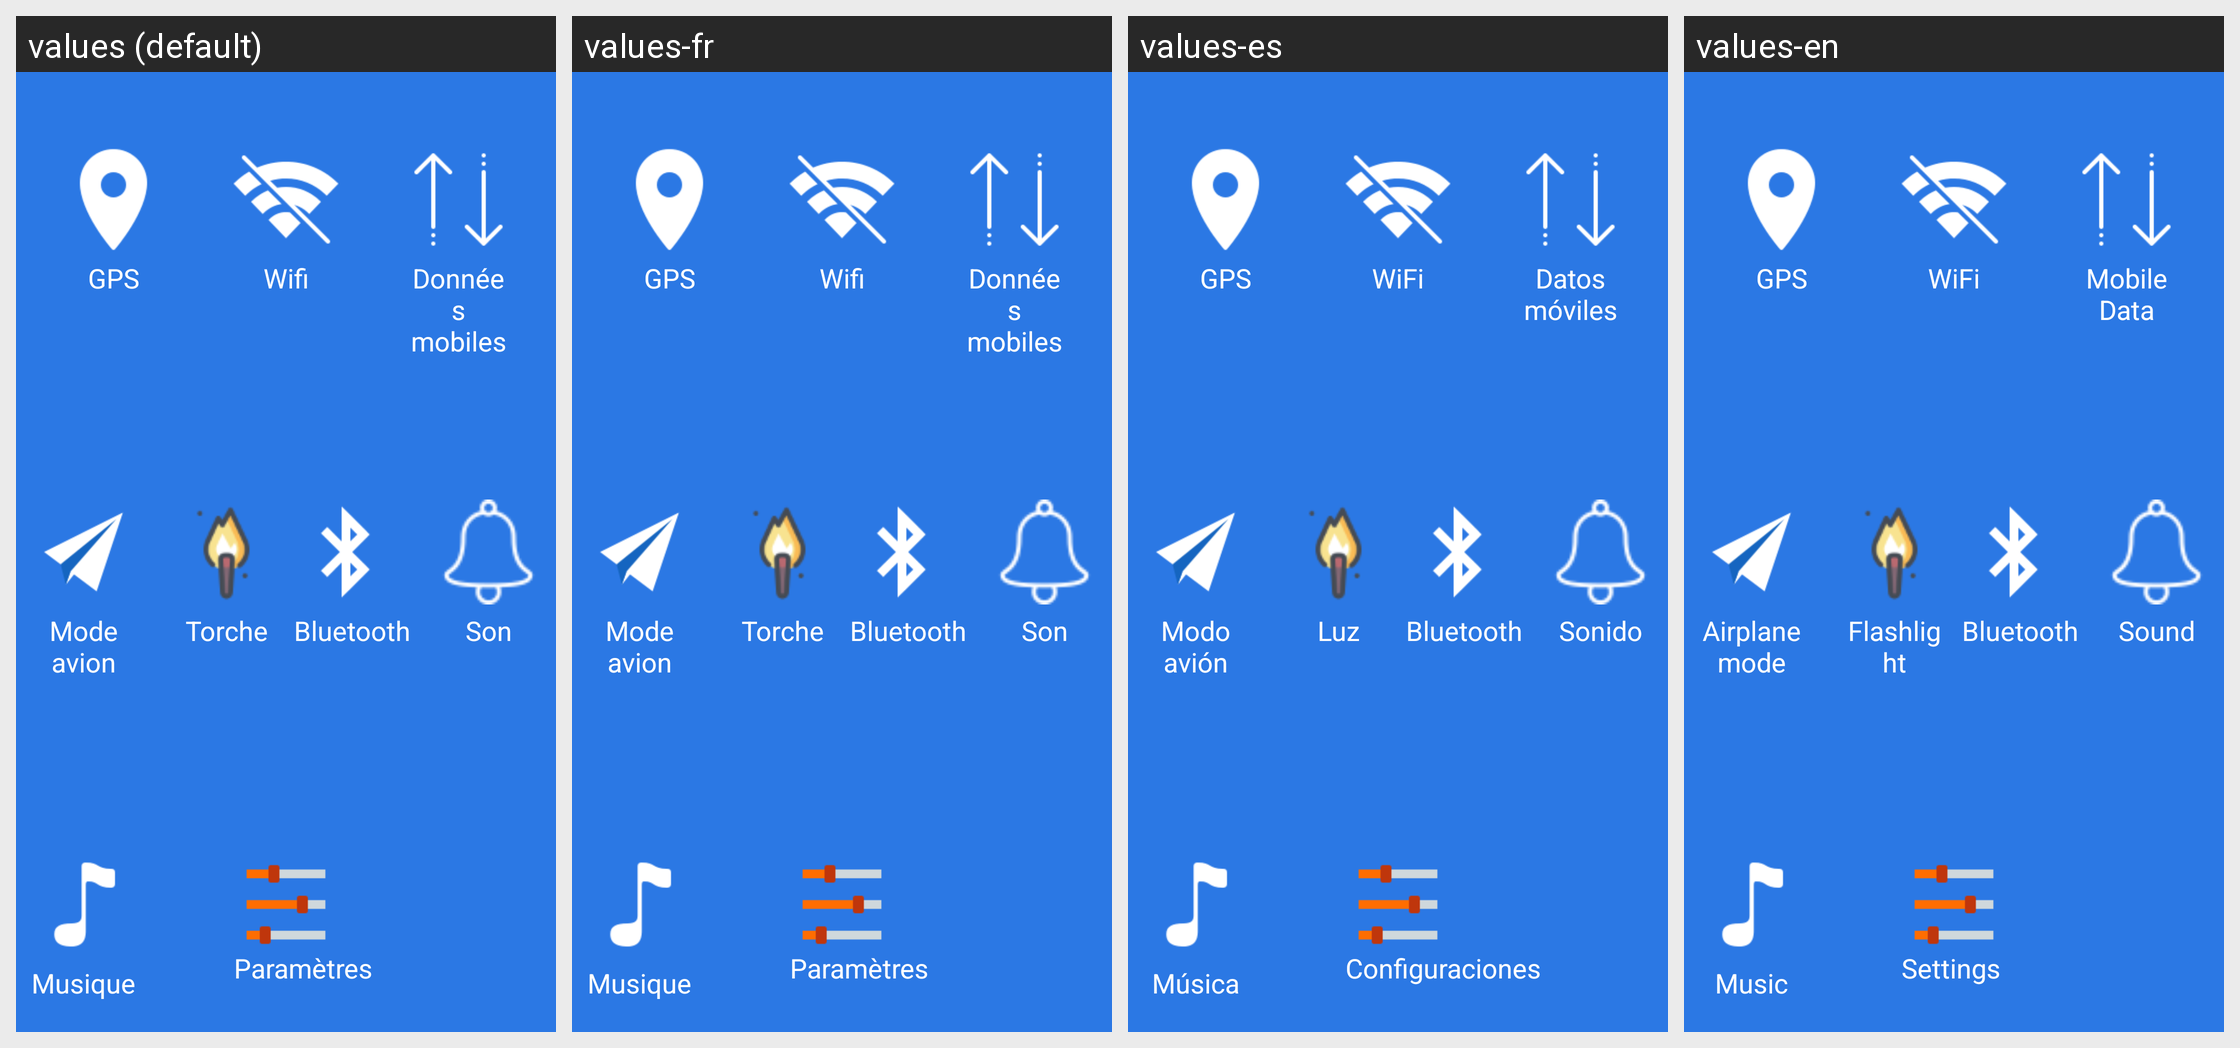

Here is an Android app screen in its default locale and in the app's own translations. Write out the translated-string differences for the strings that appear on this screen.
Android screen res/layout/essentiel_slide1.xml rendered under 4 locales, left to right: values (default), values-fr, values-es, values-en. Device: Nexus 5 (rendered at 1080×1920; each locale shown at half size, 540×960, under a caption strip naming it); theme AppTheme.NoActionBar.
Strings drawn on this screen, with the default value and each locale's value (text and hints the layout hard-codes, and strings that could not be matched under every locale, appear in the picture but are not listed):

essentielslide1
  values: GPS
  values-fr: GPS
  values-es: GPS
  values-en: GPS

essentielslide2
  values: Wifi
  values-fr: Wifi
  values-es: WiFi
  values-en: WiFi

essentielslide3
  values: Données mobiles
  values-fr: Données mobiles
  values-es: Datos móviles
  values-en: Mobile Data

essentielslide4
  values: Mode avion
  values-fr: Mode avion
  values-es: Modo avión
  values-en: Airplane mode

essentielslide5
  values: Torche
  values-fr: Torche
  values-es: Luz
  values-en: Flashlight

essentielslide6
  values: Bluetooth
  values-fr: Bluetooth
  values-es: Bluetooth
  values-en: Bluetooth

essentielslide7
  values: Son
  values-fr: Son
  values-es: Sonido
  values-en: Sound

essentielslide0
  values: Musique
  values-fr: Musique
  values-es: Música
  values-en: Music

essentielslide8
  values: Paramètres
  values-fr: Paramètres
  values-es: Configuraciones
  values-en: Settings
